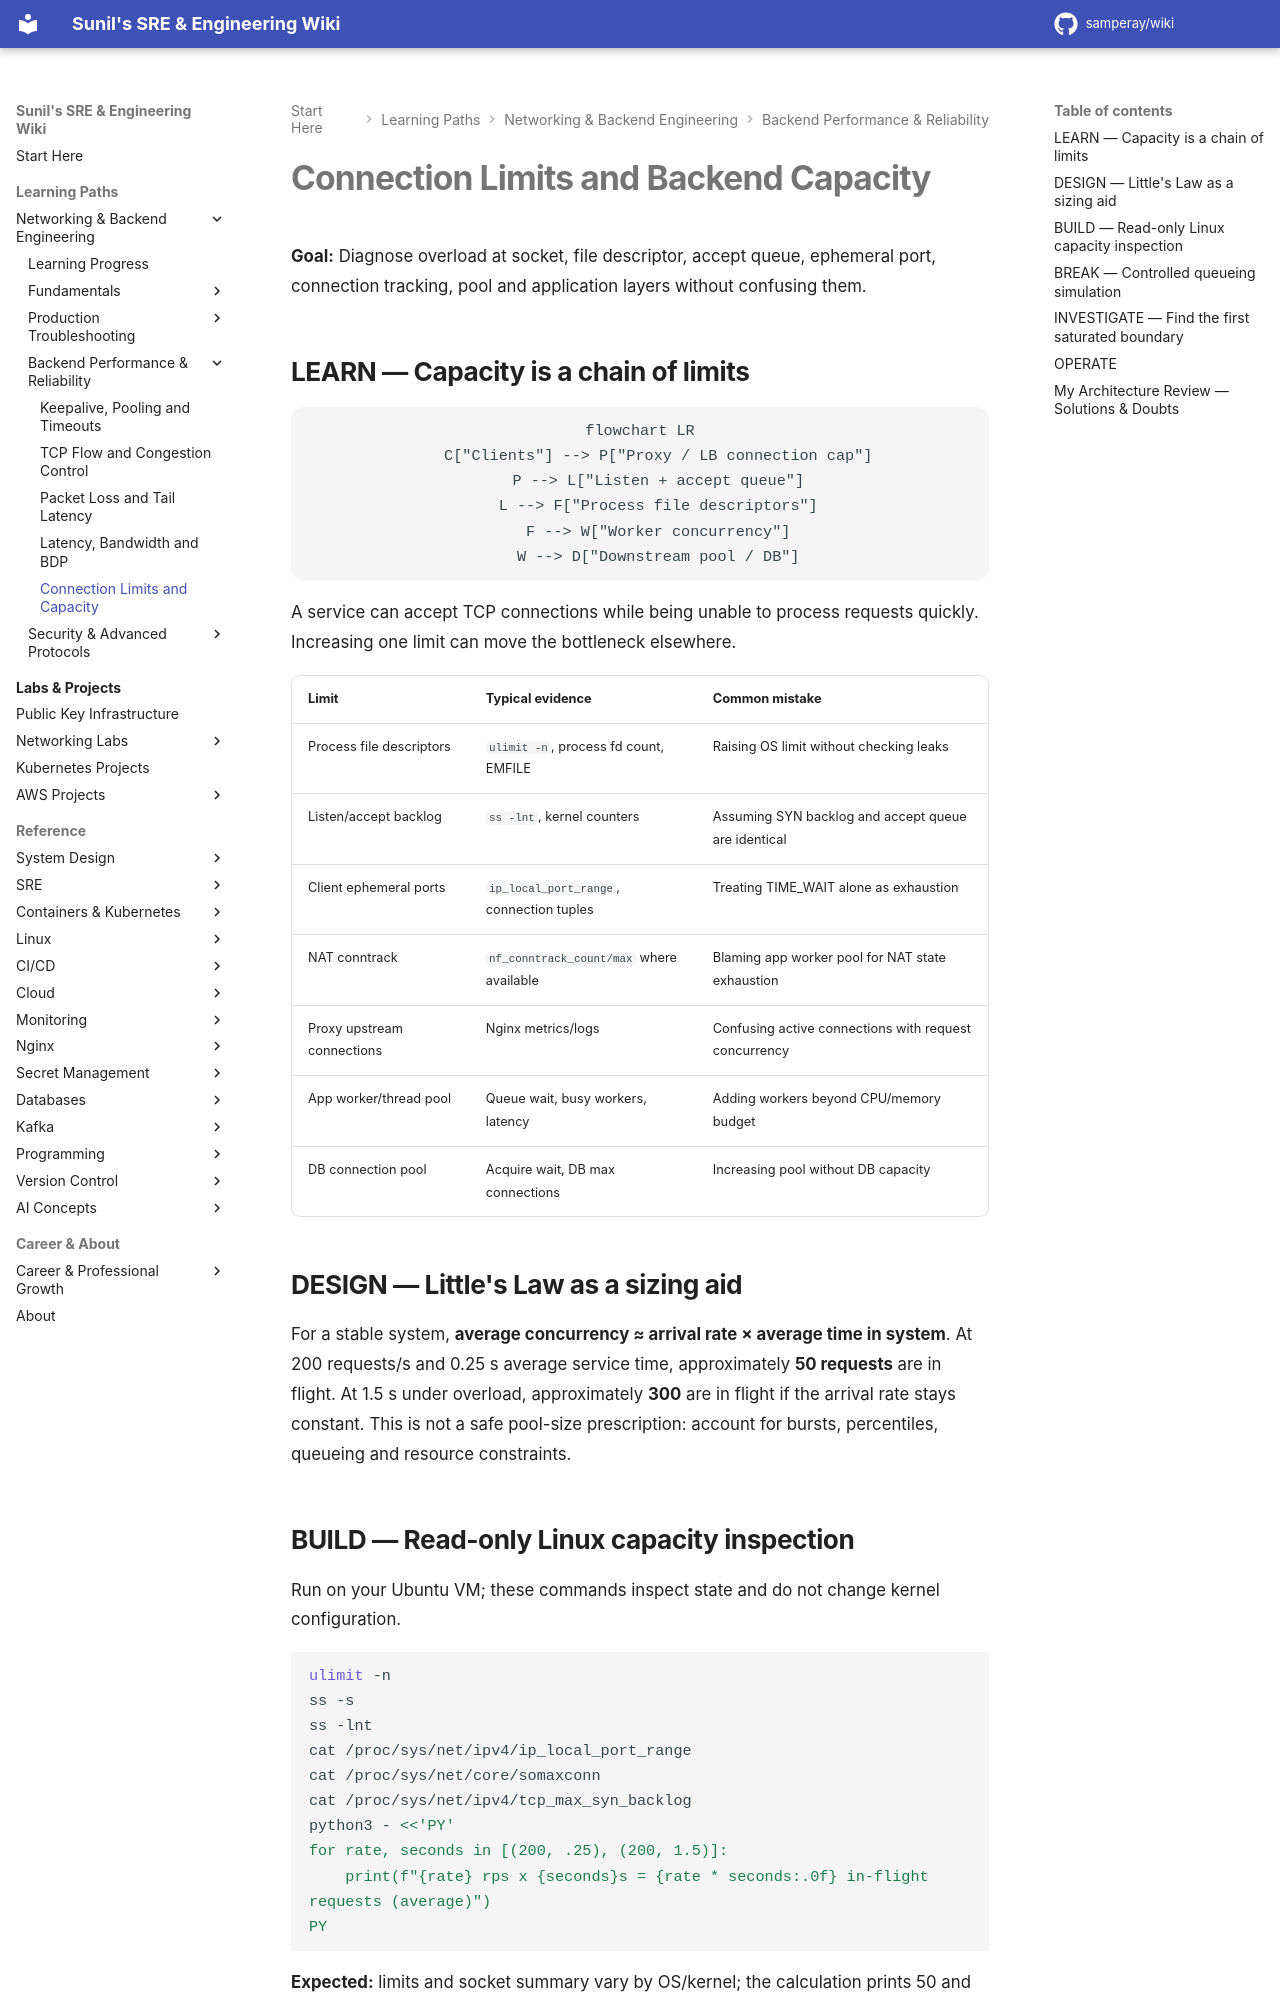

repository: samperay/wiki · page: networking/performance/connection-capacity/index.html · generator: mkdocs

# Connection Limits and Backend Capacity

**Goal:** Diagnose overload at socket, file descriptor, accept queue, ephemeral port, connection tracking, pool and application layers without confusing them.

## LEARN — Capacity is a chain of limits

```mermaid
flowchart LR
    C["Clients"] --> P["Proxy / LB connection cap"]
    P --> L["Listen + accept queue"]
    L --> F["Process file descriptors"]
    F --> W["Worker concurrency"]
    W --> D["Downstream pool / DB"]
```

A service can accept TCP connections while being unable to process requests quickly. Increasing one limit can move the bottleneck elsewhere.

| Limit | Typical evidence | Common mistake |
| --- | --- | --- |
| Process file descriptors | `ulimit -n`, process fd count, EMFILE | Raising OS limit without checking leaks |
| Listen/accept backlog | `ss -lnt`, kernel counters | Assuming SYN backlog and accept queue are identical |
| Client ephemeral ports | `ip_local_port_range`, connection tuples | Treating TIME_WAIT alone as exhaustion |
| NAT conntrack | `nf_conntrack_count/max` where available | Blaming app worker pool for NAT state exhaustion |
| Proxy upstream connections | Nginx metrics/logs | Confusing active connections with request concurrency |
| App worker/thread pool | Queue wait, busy workers, latency | Adding workers beyond CPU/memory budget |
| DB connection pool | Acquire wait, DB max connections | Increasing pool without DB capacity |

## DESIGN — Little's Law as a sizing aid

For a stable system, **average concurrency ≈ arrival rate × average time in system**. At 200 requests/s and 0.25 s average service time, approximately **50 requests** are in flight. At 1.5 s under overload, approximately **300** are in flight if the arrival rate stays constant. This is not a safe pool-size prescription: account for bursts, percentiles, queueing and resource constraints.
